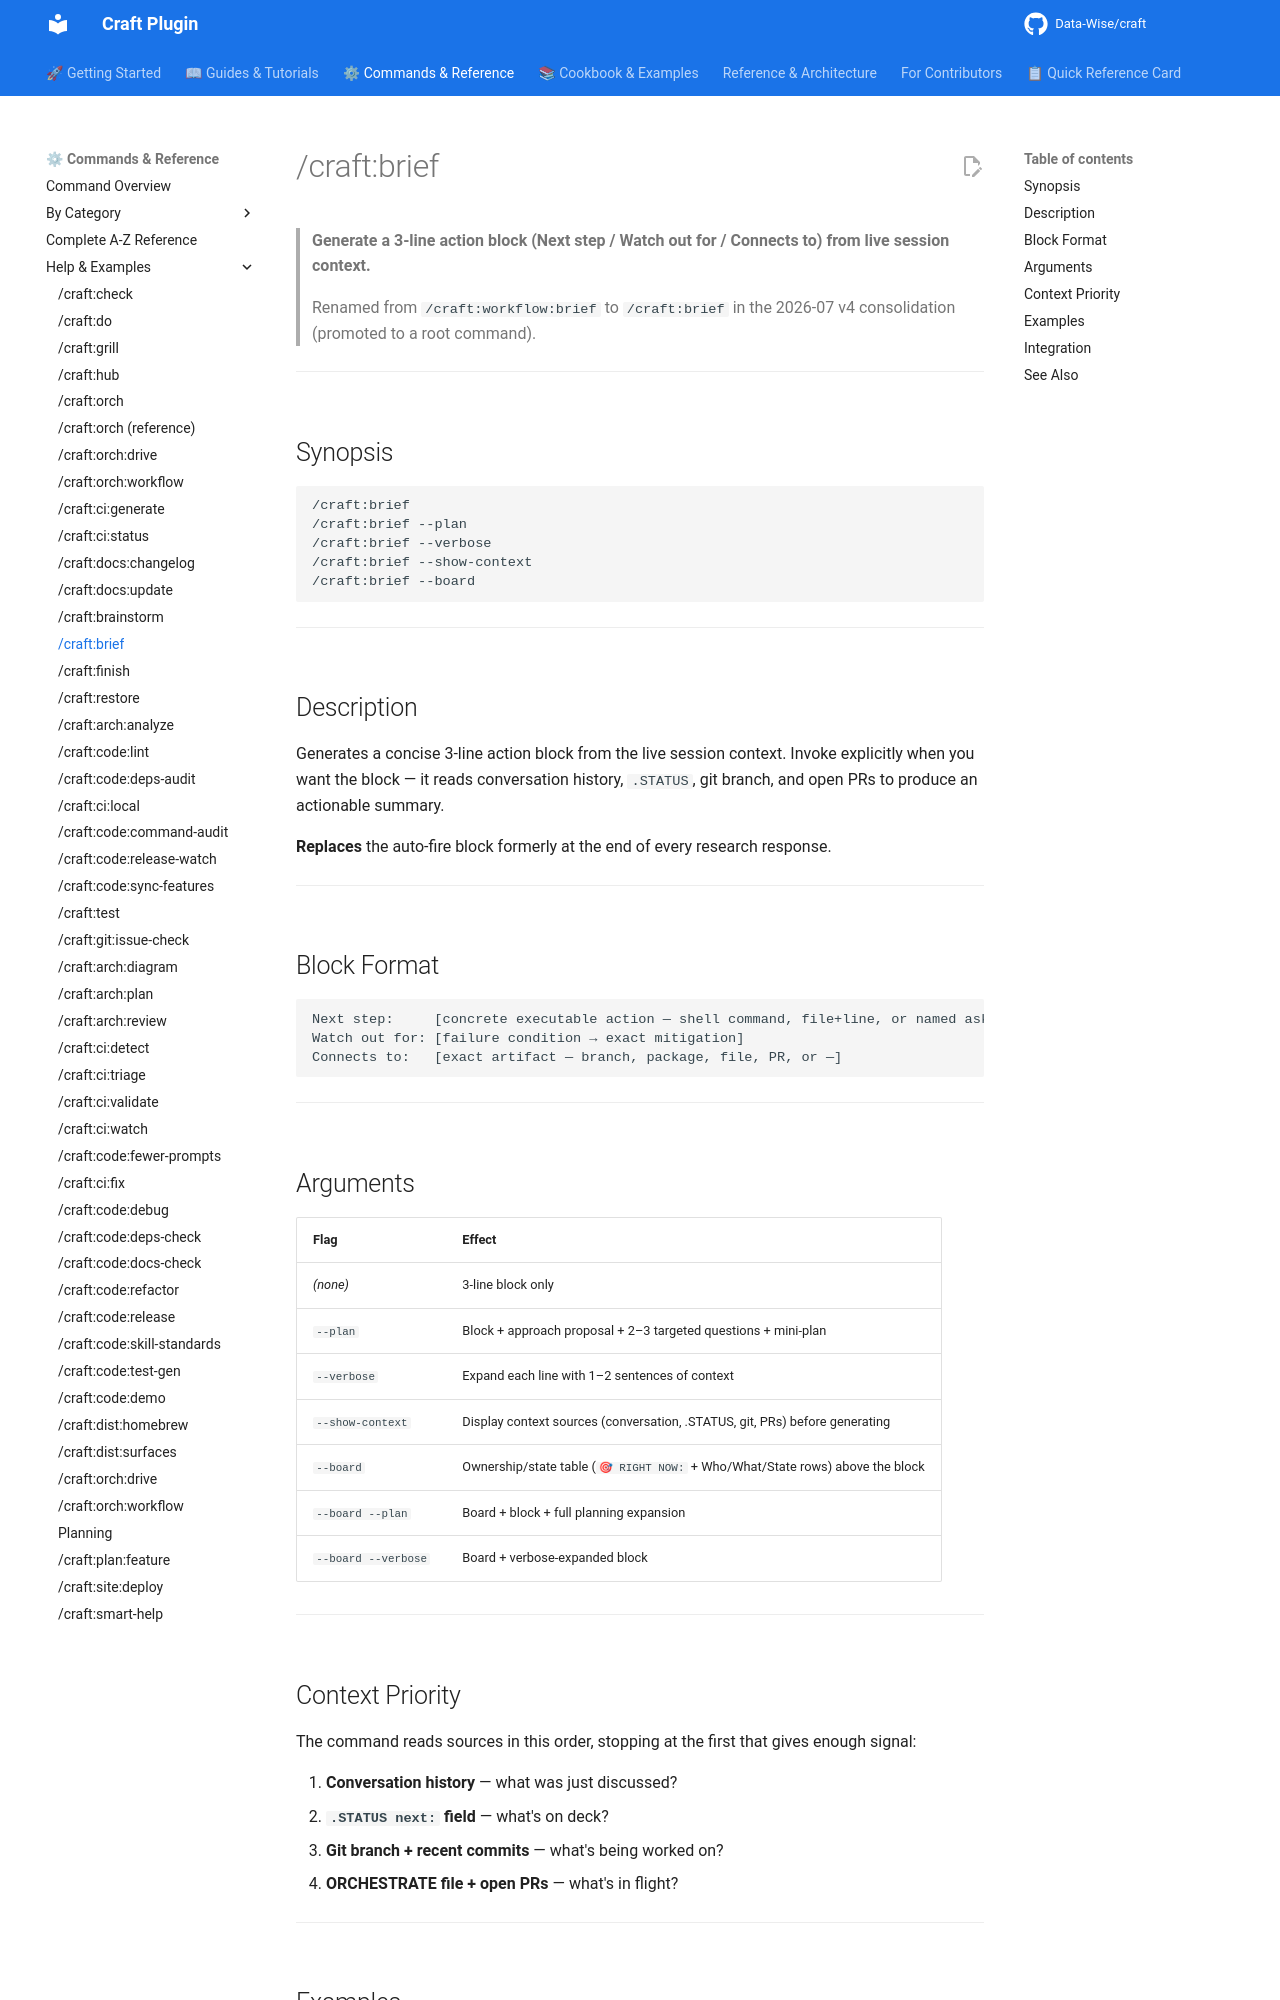

repository: Data-Wise/craft · page: commands/brief/index.html · generator: mkdocs

# /craft:brief

> **Generate a 3-line action block (Next step / Watch out for / Connects to) from live session context.**

> Renamed from `/craft:workflow:brief` to `/craft:brief` in the 2026-07 v4 consolidation (promoted to a root command).

---

## Synopsis

```bash
/craft:brief
/craft:brief --plan
/craft:brief --verbose
/craft:brief --show-context
/craft:brief --board
```

---

## Description

Generates a concise 3-line action block from the live session context. Invoke explicitly when you want the block — it reads conversation history, `.STATUS`, git branch, and open PRs to produce an actionable summary.

**Replaces** the auto-fire block formerly at the end of every research response.

---

## Block Format

```
Next step:     [concrete executable action — shell command, file+line, or named ask]
Watch out for: [failure condition → exact mitigation]
Connects to:   [exact artifact — branch, package, file, PR, or —]
```

---

## Arguments

| Flag | Effect |
|------|--------|
| *(none)* | 3-line block only |
| `--plan` | Block + approach proposal + 2–3 targeted questions + mini-plan |
| `--verbose` | Expand each line with 1–2 sentences of context |
| `--show-context` | Display context sources (conversation, .STATUS, git, PRs) before generating |
| `--board` | Ownership/state table (`🎯 RIGHT NOW:` + Who/What/State rows) above the block |
| `--board --plan` | Board + block + full planning expansion |
| `--board --verbose` | Board + verbose-expanded block |

---

## Context Priority

The command reads sources in this order, stopping at the first that gives enough signal:

1. **Conversation history** — what was just discussed?
2. **`.STATUS next:` field** — what's on deck?
3. **Git branch + recent commits** — what's being worked on?
4. **ORCHESTRATE file + open PRs** — what's in flight?

---
